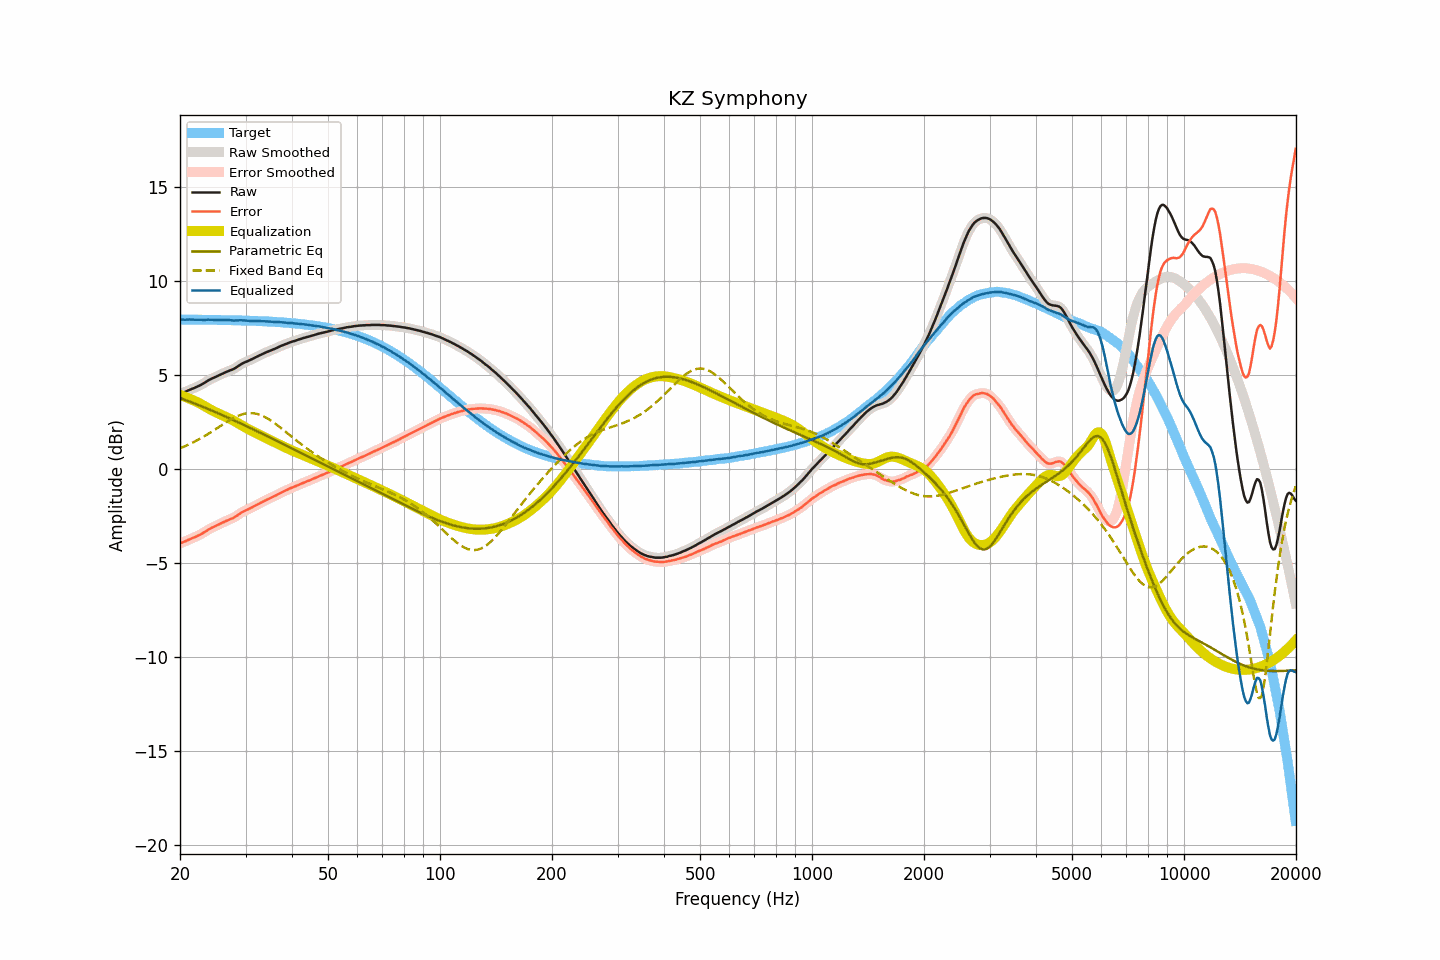

Data behind this chart, as committed beside it:
frequency, raw, smoothed, error, error_smoothed, equalization, parametric_eq, fixed_band_eq, equalized_raw, equalized_smoothed, target
20.00, 4.01, 4.01, -3.95, -3.95, 3.95, 3.78, 1.11, 7.96, 7.96, 7.95
20.20, 4.04, 4.03, -3.92, -3.92, 3.92, 3.75, 1.14, 7.95, 7.95, 7.95
20.40, 4.07, 4.07, -3.89, -3.89, 3.88, 3.72, 1.18, 7.95, 7.95, 7.95
20.61, 4.10, 4.10, -3.86, -3.85, 3.85, 3.68, 1.21, 7.94, 7.95, 7.95
20.81, 4.14, 4.14, -3.81, -3.81, 3.81, 3.65, 1.25, 7.95, 7.95, 7.95
21.02, 4.18, 4.17, -3.77, -3.77, 3.78, 3.62, 1.29, 7.95, 7.95, 7.95
21.23, 4.22, 4.21, -3.73, -3.74, 3.74, 3.59, 1.33, 7.96, 7.95, 7.95
21.44, 4.25, 4.25, -3.70, -3.70, 3.70, 3.55, 1.37, 7.95, 7.95, 7.95
21.66, 4.29, 4.28, -3.66, -3.66, 3.67, 3.52, 1.41, 7.95, 7.95, 7.95
21.87, 4.32, 4.32, -3.63, -3.63, 3.63, 3.49, 1.45, 7.94, 7.95, 7.95
22.09, 4.36, 4.36, -3.59, -3.59, 3.59, 3.45, 1.50, 7.95, 7.95, 7.95
22.31, 4.40, 4.39, -3.55, -3.55, 3.55, 3.42, 1.54, 7.94, 7.94, 7.94
22.54, 4.44, 4.44, -3.51, -3.51, 3.51, 3.39, 1.59, 7.94, 7.94, 7.94
22.76, 4.48, 4.48, -3.47, -3.46, 3.46, 3.35, 1.64, 7.94, 7.94, 7.94
22.99, 4.53, 4.52, -3.42, -3.42, 3.41, 3.32, 1.69, 7.94, 7.94, 7.94
23.22, 4.58, 4.58, -3.37, -3.37, 3.36, 3.28, 1.74, 7.94, 7.94, 7.94
23.45, 4.63, 4.63, -3.31, -3.31, 3.31, 3.25, 1.79, 7.94, 7.94, 7.94
23.69, 4.69, 4.68, -3.25, -3.26, 3.26, 3.21, 1.84, 7.95, 7.94, 7.94
23.92, 4.74, 4.73, -3.20, -3.20, 3.21, 3.18, 1.89, 7.95, 7.95, 7.94
24.16, 4.78, 4.78, -3.16, -3.16, 3.16, 3.14, 1.95, 7.94, 7.94, 7.94
24.40, 4.83, 4.82, -3.11, -3.11, 3.12, 3.10, 2.00, 7.94, 7.94, 7.94
24.65, 4.86, 4.86, -3.08, -3.07, 3.07, 3.07, 2.06, 7.93, 7.93, 7.93
24.89, 4.90, 4.90, -3.04, -3.03, 3.03, 3.03, 2.11, 7.93, 7.93, 7.93
25.14, 4.94, 4.94, -2.99, -3.00, 2.99, 2.99, 2.17, 7.93, 7.93, 7.93
25.39, 4.98, 4.98, -2.95, -2.95, 2.95, 2.96, 2.23, 7.93, 7.93, 7.93
25.65, 5.02, 5.02, -2.91, -2.91, 2.91, 2.92, 2.28, 7.93, 7.93, 7.93
25.91, 5.06, 5.06, -2.87, -2.87, 2.87, 2.88, 2.34, 7.93, 7.93, 7.93
26.16, 5.10, 5.10, -2.83, -2.83, 2.83, 2.85, 2.39, 7.93, 7.93, 7.93
26.43, 5.14, 5.14, -2.79, -2.79, 2.79, 2.81, 2.45, 7.93, 7.93, 7.92
26.69, 5.18, 5.17, -2.75, -2.75, 2.76, 2.77, 2.50, 7.93, 7.93, 7.92
26.96, 5.21, 5.21, -2.71, -2.71, 2.72, 2.73, 2.56, 7.92, 7.93, 7.92
27.23, 5.25, 5.24, -2.67, -2.68, 2.68, 2.69, 2.61, 7.92, 7.92, 7.92
27.50, 5.28, 5.27, -2.64, -2.64, 2.64, 2.65, 2.66, 7.91, 7.91, 7.92
27.77, 5.31, 5.31, -2.61, -2.60, 2.59, 2.61, 2.70, 7.90, 7.90, 7.91
28.05, 5.36, 5.35, -2.56, -2.56, 2.54, 2.58, 2.75, 7.90, 7.90, 7.91
28.33, 5.41, 5.41, -2.50, -2.50, 2.49, 2.54, 2.79, 7.90, 7.90, 7.91
28.62, 5.47, 5.47, -2.44, -2.44, 2.44, 2.50, 2.83, 7.91, 7.91, 7.91
28.90, 5.53, 5.52, -2.38, -2.38, 2.39, 2.46, 2.86, 7.92, 7.91, 7.91
29.19, 5.58, 5.58, -2.33, -2.33, 2.34, 2.42, 2.89, 7.91, 7.92, 7.90
29.48, 5.63, 5.63, -2.28, -2.28, 2.29, 2.38, 2.92, 7.91, 7.91, 7.90
29.78, 5.67, 5.67, -2.23, -2.23, 2.24, 2.34, 2.94, 7.91, 7.91, 7.90
30.08, 5.71, 5.70, -2.19, -2.19, 2.19, 2.30, 2.96, 7.90, 7.90, 7.90
30.38, 5.74, 5.74, -2.16, -2.15, 2.15, 2.26, 2.97, 7.89, 7.89, 7.89
30.68, 5.78, 5.78, -2.11, -2.11, 2.11, 2.22, 2.97, 7.89, 7.89, 7.89
30.99, 5.82, 5.81, -2.07, -2.07, 2.07, 2.17, 2.98, 7.88, 7.88, 7.89
31.30, 5.86, 5.86, -2.03, -2.03, 2.03, 2.13, 2.97, 7.88, 7.88, 7.88
31.61, 5.90, 5.90, -1.99, -1.98, 1.98, 2.09, 2.96, 7.88, 7.88, 7.88
31.93, 5.95, 5.94, -1.93, -1.94, 1.94, 2.05, 2.95, 7.88, 7.88, 7.88
32.24, 5.99, 5.99, -1.89, -1.89, 1.89, 2.01, 2.93, 7.88, 7.88, 7.88
32.57, 6.03, 6.03, -1.85, -1.84, 1.85, 1.97, 2.91, 7.87, 7.87, 7.87
32.89, 6.07, 6.07, -1.80, -1.80, 1.80, 1.93, 2.88, 7.87, 7.87, 7.87
33.22, 6.11, 6.11, -1.76, -1.76, 1.76, 1.89, 2.84, 7.86, 7.86, 7.86
33.55, 6.15, 6.15, -1.71, -1.71, 1.71, 1.84, 2.80, 7.86, 7.86, 7.86
33.89, 6.19, 6.19, -1.67, -1.67, 1.67, 1.80, 2.76, 7.86, 7.86, 7.86
34.23, 6.23, 6.22, -1.63, -1.63, 1.63, 1.76, 2.71, 7.86, 7.85, 7.85
34.57, 6.26, 6.26, -1.59, -1.59, 1.59, 1.72, 2.66, 7.85, 7.85, 7.85
34.92, 6.30, 6.29, -1.55, -1.55, 1.55, 1.68, 2.61, 7.85, 7.84, 7.84
35.27, 6.33, 6.33, -1.51, -1.51, 1.51, 1.63, 2.55, 7.83, 7.84, 7.84
35.62, 6.37, 6.36, -1.47, -1.47, 1.47, 1.59, 2.49, 7.83, 7.83, 7.83
35.97, 6.40, 6.40, -1.43, -1.43, 1.43, 1.55, 2.43, 7.82, 7.82, 7.83
... 635 more rows
